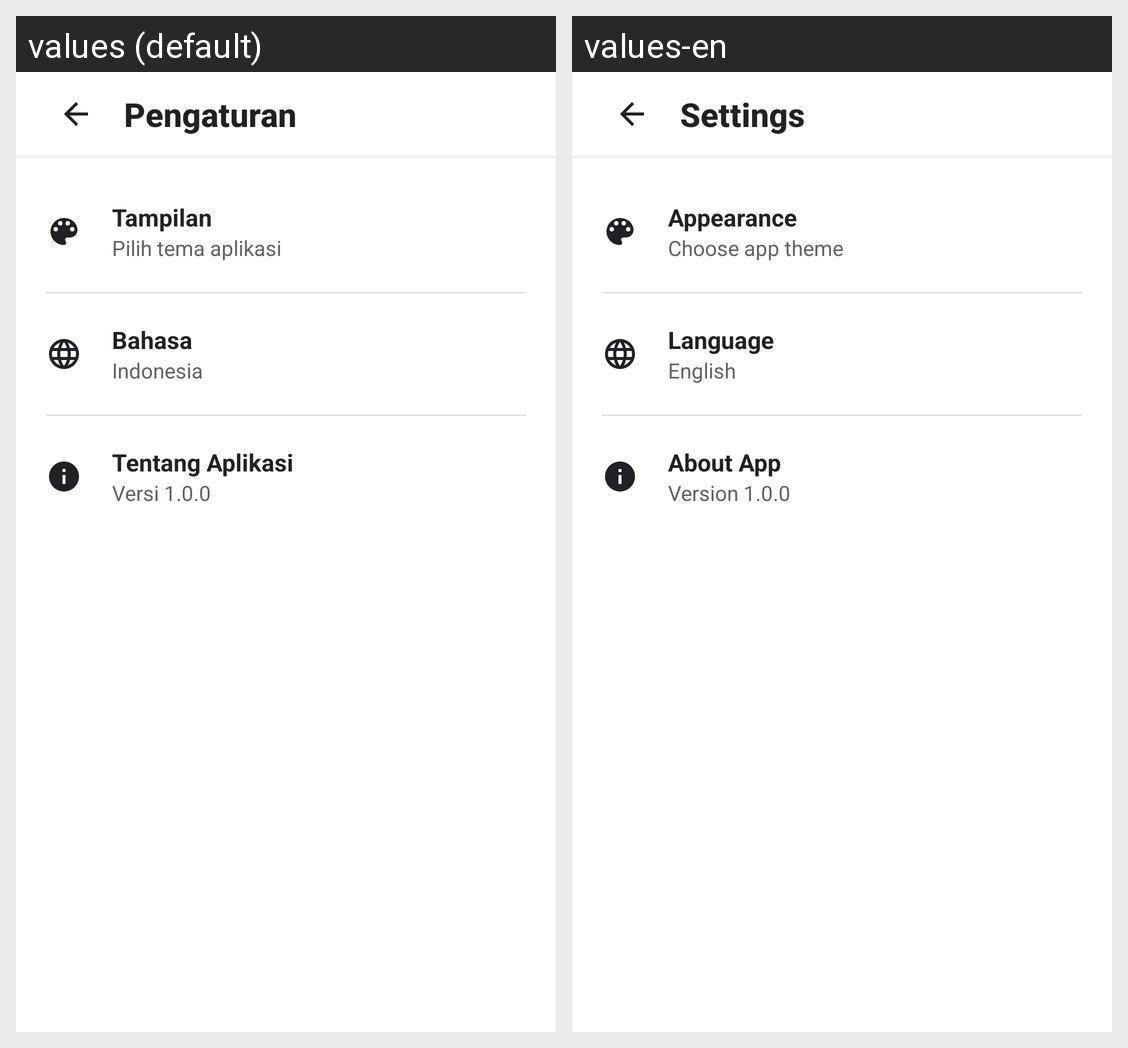

Strings drawn on this Android screen and how each of the app's shown locales translates them:
Android screen res/layout/activity_settings.xml rendered under 2 locales, left to right: values (default), values-en. Device: Nexus 5 (rendered at 1080×1920; each locale shown at half size, 540×960, under a caption strip naming it); theme Theme.NoteLite.
Strings drawn on this screen, with the default value and each locale's value (text and hints the layout hard-codes, and strings that could not be matched under every locale, appear in the picture but are not listed):

settings_title
  values: Pengaturan
  values-en: Settings

pref_theme_title
  values: Tampilan
  values-en: Appearance

pref_theme_desc
  values: Pilih tema aplikasi
  values-en: Choose app theme

pref_lang_title
  values: Bahasa
  values-en: Language

pref_lang_desc
  values: Indonesia
  values-en: English

pref_about_title
  values: Tentang Aplikasi
  values-en: About App

pref_about_desc
  values: Versi 1.0.0
  values-en: Version 1.0.0
